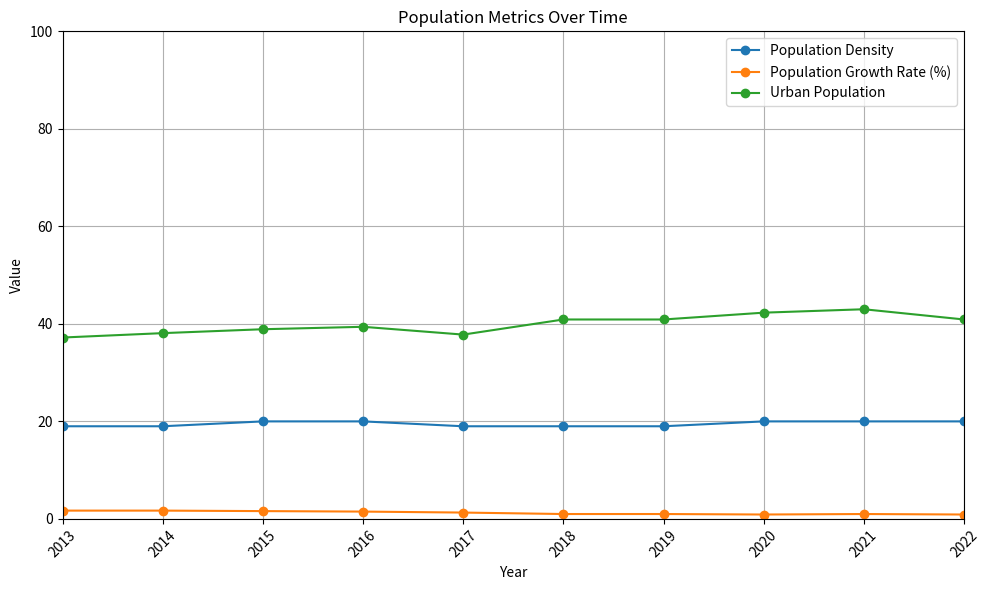

The matplotlib source for this figure:
import matplotlib.pyplot as plt

years = [2013, 2014, 2015, 2016, 2017, 2018, 2019, 2020, 2021, 2022]
population_density = [19, 19, 20, 20, 19, 19, 19, 20, 20, 20]
population_growth_rate = [1.7, 1.7, 1.6, 1.5, 1.3, 1, 1, 0.9, 1, 0.9]
urban_population = [37.2, 38.1, 38.9, 39.4, 37.8, 40.9, 40.9, 42.3, 43, 40.9]

# Plotting
plt.figure(figsize=(10, 6)) 

# Plot population density
plt.plot(years, population_density, label='Population Density', marker='o')

# Plot population growth rate
plt.plot(years, population_growth_rate, label='Population Growth Rate (%)', marker='o')

# Plot urban population
plt.plot(years, urban_population, label='Urban Population', marker='o')

# Add labels and title
plt.xlabel('Year')
plt.ylabel('Value')
plt.title('Population Metrics Over Time')

# Change the legend location
plt.legend(loc='upper right')

# Increase the scale of the graph
plt.xlim(2013, 2022)  # Set the x-axis limits
plt.ylim(0, 100)  # Set the y-axis limits

# Display the plot
plt.grid(True)
plt.xticks(rotation=45)
plt.tight_layout()
plt.show()